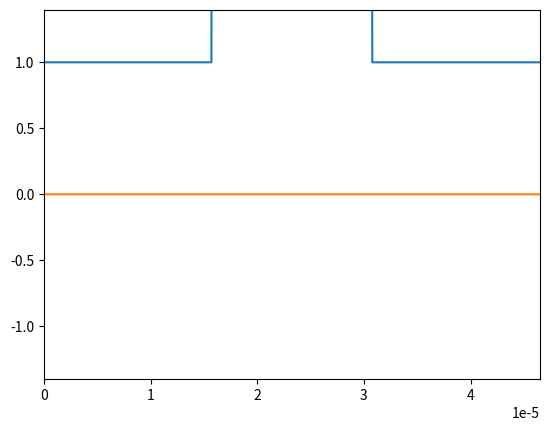

Recreate this plot in Python.
# [redacted]
# [redacted]
#Exercice 1a

import numpy as np
import matplotlib.pyplot as plt
import matplotlib.animation as animation

# Number of time steps
nbt = 1500

# Courant stability factor
S = 1

# Speed of light
c = 2.99792458e8

# Wavelength of the incident light
lambda0 = 1.55e-6

# Number of wavelengths to consider
Nlambda = 32

# Calculate the spatial step size
dx = lambda0 / Nlambda

# Calculate the time step size
dt = S * dx / c

# Define the spatial domain
xmin = 0
xmax = 30 * lambda0

# Calculate the number of spatial steps
nbx = int((xmax - xmin) / dx)

# Create an array of spatial coordinates
x = np.linspace(xmin, xmax, nbx)

# Calculate the period of the incident light
T = lambda0 / c

# Calculate the angular frequency of the incident light
W = 2 * np.pi / T

# Initialize the arrays for the wave function at three consecutive time steps
unm = np.zeros(nbx)
un = np.zeros(nbx)
unp = np.zeros(nbx)

# Parameters for the dielectric interface
epsilon_r = np.ones(nbx)
indice_dielec = 2.1
centre_dielec = (xmax - xmin) / 2
largeur_dielec = lambda0 * 9.7

# Set the dielectric constant within the region of the interface
for i in range(nbx):
    if (abs(x[i] - centre_dielec) < largeur_dielec/2):
        epsilon_r[i] = indice_dielec**2

# Create a figure for plotting
fig = plt.figure()

# Plot the dielectric constant
plt.plot(x, epsilon_r)

# Create an empty line for the wave function
line, = plt.plot([], [])

# Set the x and y limits of the plot
plt.xlim(xmin, xmax)
plt.ylim(-1.4, 1.4)

#define for the source term
tc=8*T
tau=3*T


#measure the speed of wave inside medium and outside medium
# Define two positions in air and two in the medium
pos_air_1, pos_air_2 = 5 * lambda0, 10 * lambda0
pos_medium_1, pos_medium_2 = centre_dielec - largeur_dielec/4, centre_dielec + largeur_dielec/4

# Variables to track the times
time_air_1 = time_air_2 = time_medium_1 = time_medium_2 = speed_air = speed_medium = None

# Indexes for the positions
index_air_1 = np.argmin(np.abs(x - pos_air_1))
index_air_2 = np.argmin(np.abs(x - pos_air_2))
index_medium_1 = np.argmin(np.abs(x - pos_medium_1))
index_medium_2 = np.argmin(np.abs(x - pos_medium_2))

# Function for updating the plot at each time step
def animate(n):
    # Update the wave function at each spatial point
    for i in range(1, nbx-1):
        unp[i] = S**2 / epsilon_r[i] * (un[i+1] - 2*un[i] + un[i-1]) + 2*un[i] - unm[i]
        unp[-1] = 0
    # Define the source term
    tnp = (n+1) * dt

    unp[0] = np.cos(W*tnp)*np.exp(-((tnp - tc)/(tau))**2)

    # Update the plot
    line.set_data(x, unp)

    # Update the wave function arrays
    unm[:] = un[:]
    un[:] = unp[:]

    global time_air_1, time_air_2, time_medium_1, time_medium_2, speed_air, speed_medium  # Declare these as global variables

    #Measure the speed of wave inside medium and outside medium
     # Detect wavefront passage and record time
    if unp[index_air_1] > 1e-9 and time_air_1 is None:
        time_air_1 = n * dt
    if unp[index_air_2] > 1e-9 and time_air_2 is None:
        time_air_2 = n * dt
    if unp[index_medium_1] > 1e-9 and time_medium_1 is None:
        time_medium_1 = n * dt
    if unp[index_medium_2] > 1e-9 and time_medium_2 is None:
        time_medium_2 = n * dt

    # Calculate speeds if times are recorded
    if time_air_2 and time_air_1:
        speed_air = (pos_air_2 - pos_air_1) / (time_air_2 - time_air_1)
    if time_medium_2 and time_medium_1:
        speed_medium = (pos_medium_2 - pos_medium_1) / (time_medium_2 - time_medium_1)

    return line,

# Create the animation
ani = animation.FuncAnimation(fig, animate, frames=nbt, interval=1, blit=True, repeat=False)

# Display the plot
plt.show()

# Compare speeds and print ratio
if speed_air and speed_medium:
    print(f"Speed Ratio (Medium/Air): {speed_air/speed_medium}")





